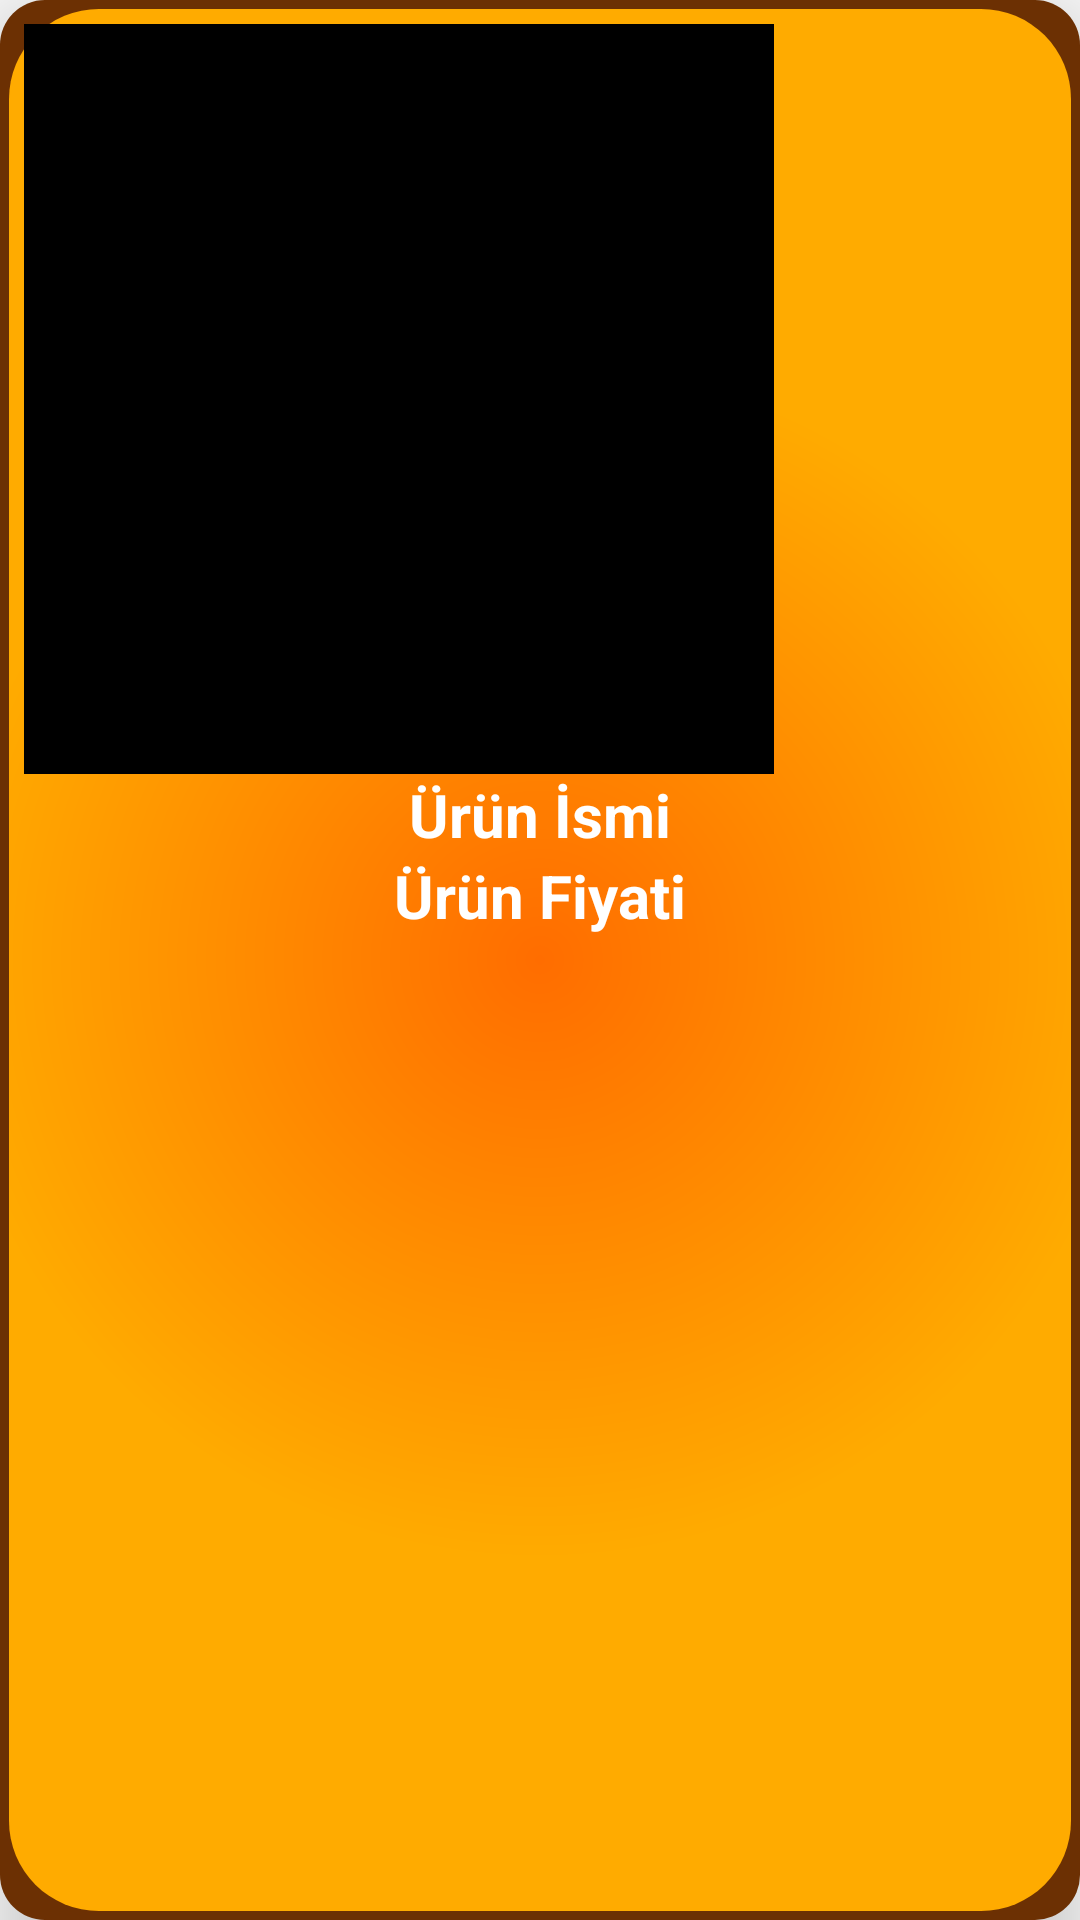

Produce the Android XML layout that renders to this screen, including the resource entries it uses.
<!-- AndroidManifest.xml: application theme Theme.Firatpen -->
<!-- res/layout/acilimseceneklerinegore_item.xml -->
<?xml version="1.0" encoding="utf-8"?>
<LinearLayout
    xmlns:android="http://schemas.android.com/apk/res/android"
    android:orientation="vertical"
    android:layout_width="wrap_content"
    android:padding="8dp"
    android:layout_height="wrap_content"
    android:elevation="15dp"
    android:background="@drawable/gptlayer">


    <ImageView
        android:layout_width="250dp"
        android:layout_height="250dp"
        android:scaleType="fitXY"
        android:gravity="center"
        android:background="@color/black"
        android:id="@+id/imageViewUrun"
        />

    <TextView
        android:id="@+id/txtUrunIsim"
        android:layout_width="wrap_content"
        android:layout_height="wrap_content"
        android:layout_gravity="center"
        android:text="Ürün İsmi"
        android:textSize="20dp"
        android:textColor="#FFFFFF"
        android:textStyle="bold"
        android:ellipsize="end"
        android:maxLines="1"

        />
    <TextView
        android:id="@+id/txtUrunFiyat"
        android:layout_width="wrap_content"
        android:layout_height="wrap_content"
        android:layout_gravity="center"
        android:text="Ürün Fiyati"
        android:textSize="20dp"
        android:textColor="#FFFFFF"
        android:textStyle="bold"
        android:ellipsize="end"
        android:maxLines="1" />


</LinearLayout>
<!-- resources referenced by this layout -->
<resources>
  <!-- drawable gptlayer (drawable) -->
  <layer-list xmlns:android="http://schemas.android.com/apk/res/android">
      
      <item>
  
          <shape android:shape="rectangle">
              <gradient
                  android:type="radial"
                  android:centerX="50%"
                  android:centerY="50%"
                  android:startColor="#391A02"
                  android:endColor="#6C3003"
                  android:gradientRadius="20dp"/>
  
              <corners android:radius="15dp" />
          </shape>
  
      </item>
  
  
  
      
      <item android:top="3dp" android:left="3dp" android:right="3dp" android:bottom="3dp">
          <shape>
              <gradient
                  android:type="radial"
                  android:centerX="50%"
                  android:centerY="50%"
                  android:endColor="#FFAB00"
                  android:startColor="#FF6D00"
                  android:gradientRadius="200dp"/>
              <corners android:radius="30dp" />
          </shape>
      </item>
  </layer-list>
  <style name="Theme.Firatpen" parent="Base.Theme.Firatpen" />
  <style name="Base.Theme.Firatpen" parent="Theme.AppCompat.DayNight.NoActionBar">
          
          
      </style>
  <!-- not gathered from this repository: default colours our renderer supplied (Android Studio template values) -->
  <color name="black">#FF000000</color>
</resources>
